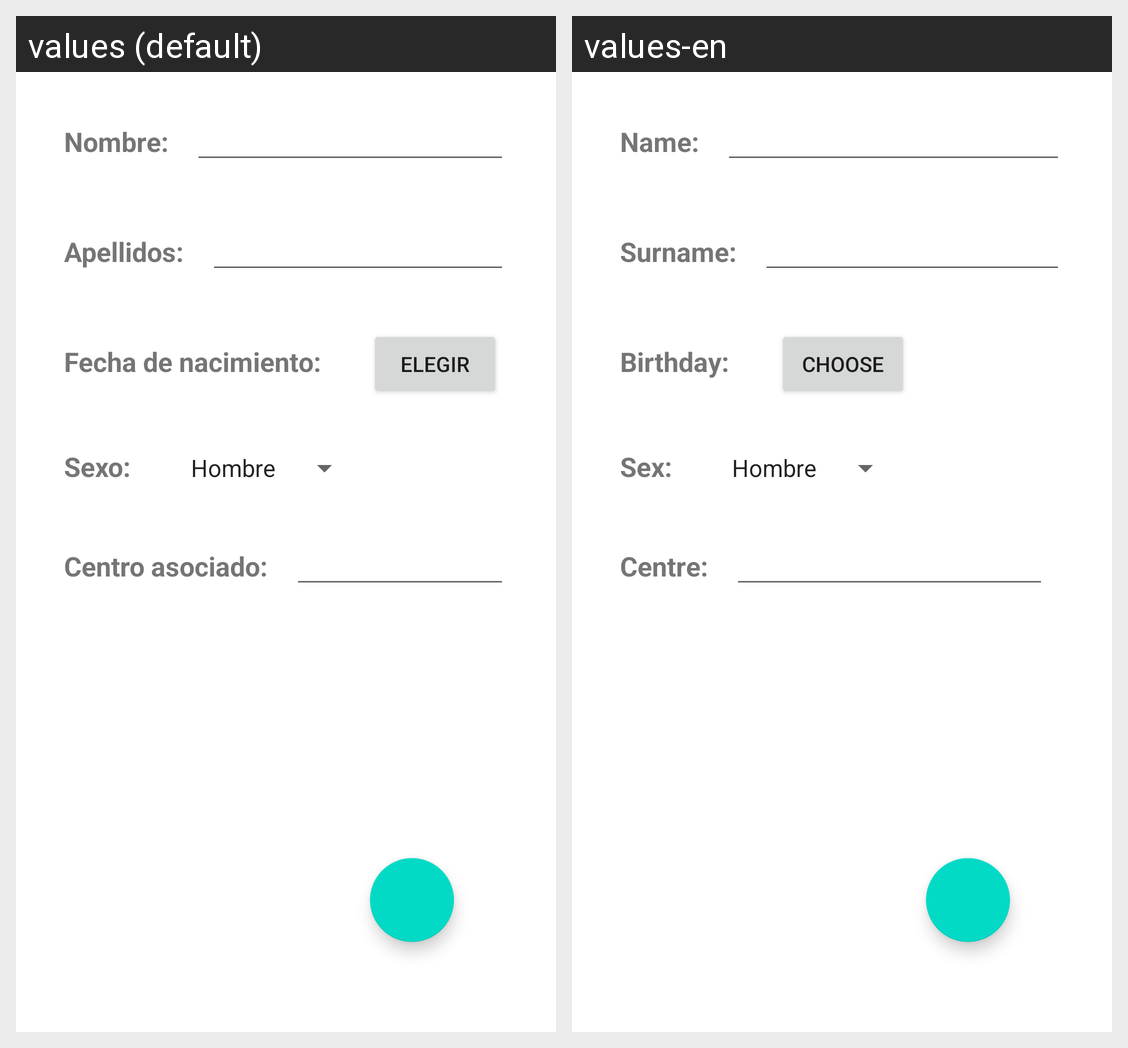

Translations of the strings shown on this Android screen, per locale in the grid:
Android screen res/layout/fragment_create_user.xml rendered under 2 locales, left to right: values (default), values-en. Device: Nexus 5 (rendered at 1080×1920; each locale shown at half size, 540×960, under a caption strip naming it); theme Theme.NEURmetrics.
Strings drawn on this screen, with the default value and each locale's value (text and hints the layout hard-codes, and strings that could not be matched under every locale, appear in the picture but are not listed):

nameField
  values: Nombre:
  values-en: Name:

surnameField
  values: Apellidos:
  values-en: Surname:

birthdayField
  values: Fecha de nacimiento:
  values-en: Birthday:

setBirthdayButton
  values: Elegir
  values-en: Choose

sexField
  values: Sexo:
  values-en: Sex:

centreField
  values: Centro asociado:
  values-en: Centre:
